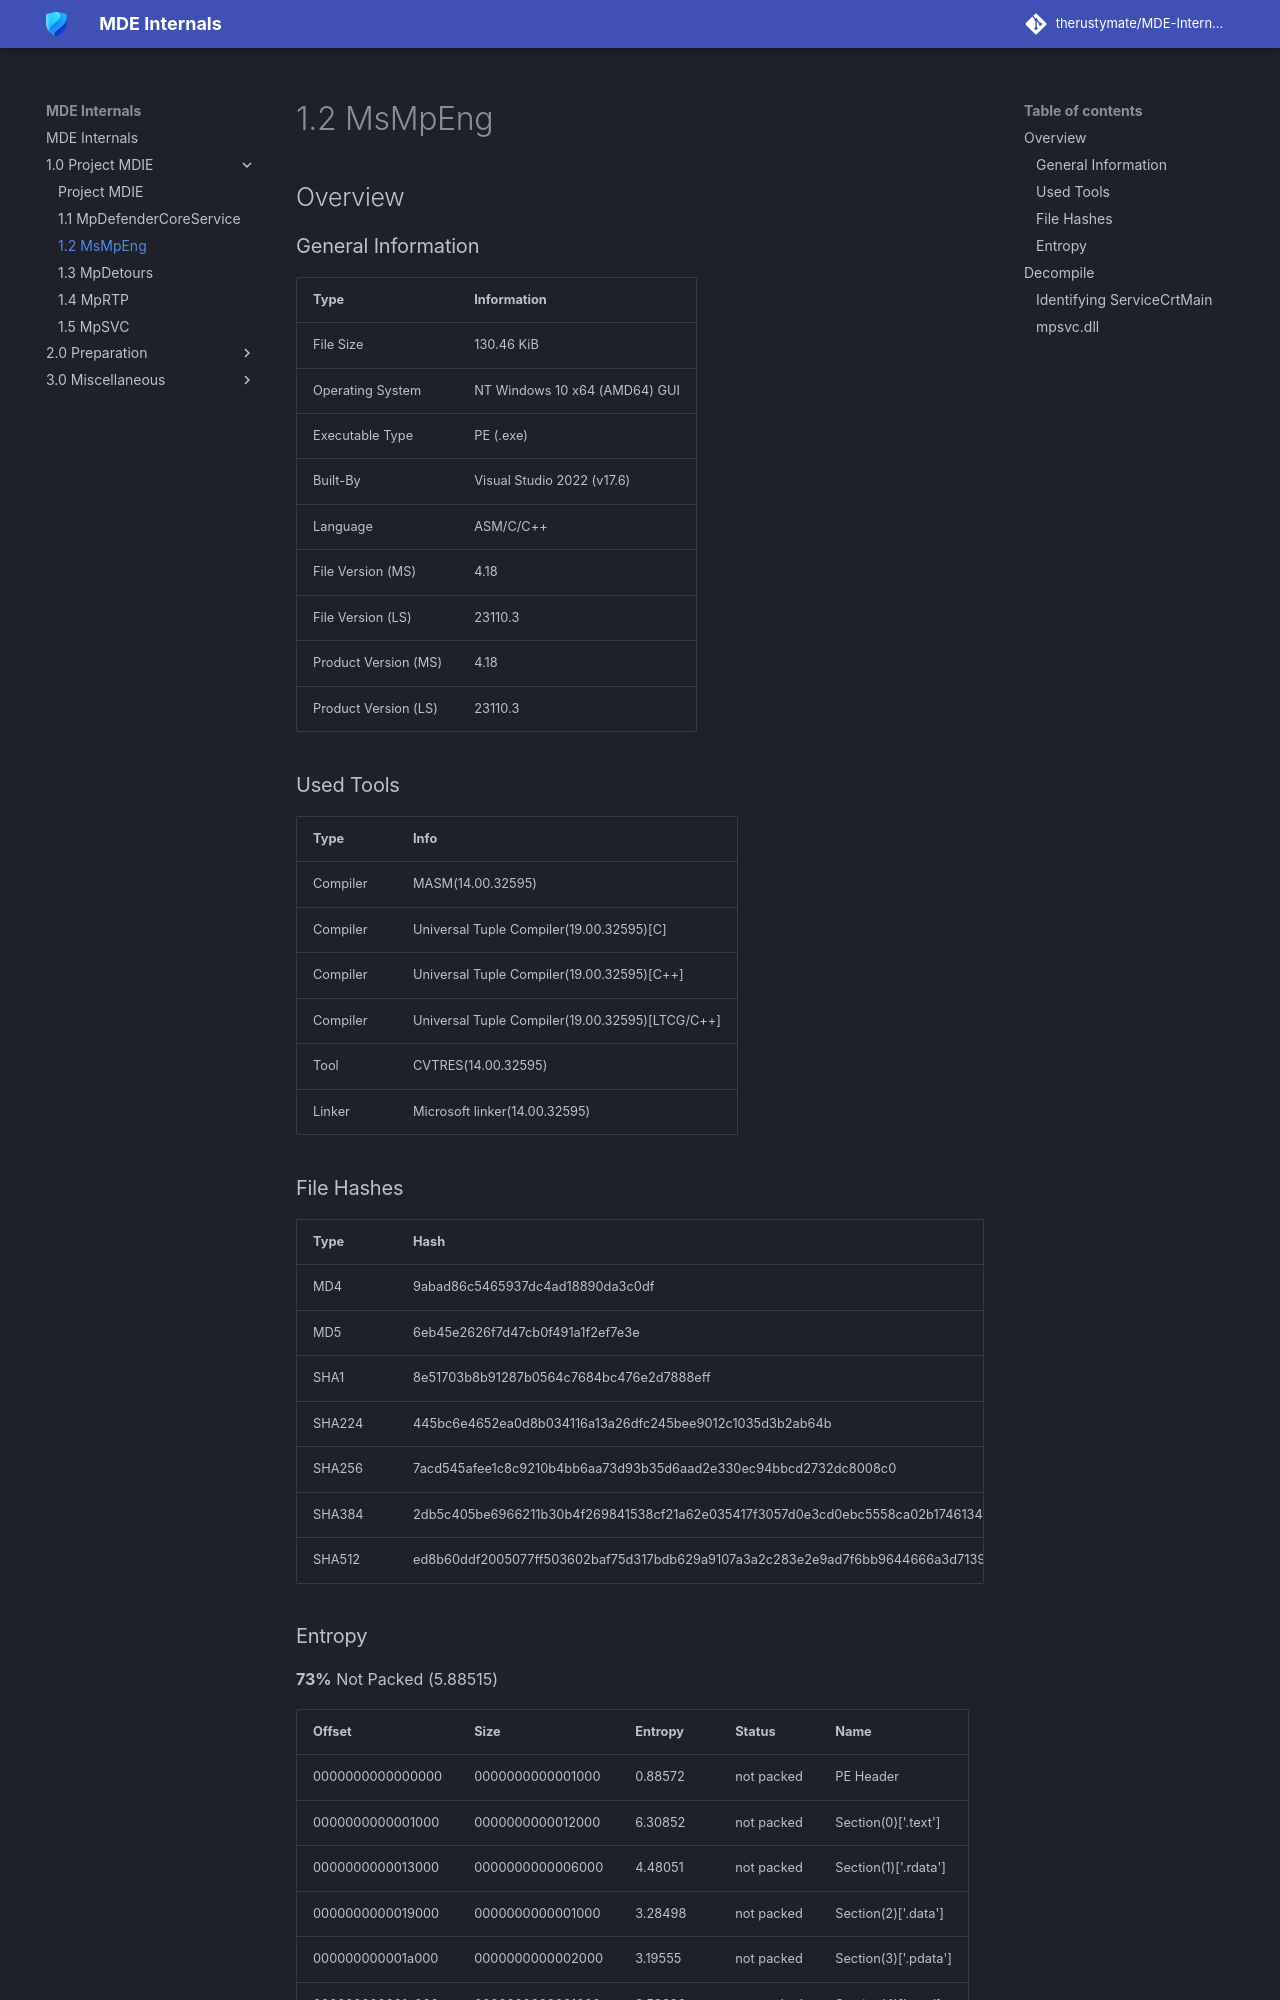

repository: therustymate/MDE-Internals · page: 1.0_Project MDIE/1_2_MsMpEng/index.html · generator: mkdocs

# 1.2 MsMpEng

## Overview

### General Information
| Type                  | Information                   |
|:----------------------|:------------------------------|
| File Size             | 130.46 KiB                    |
| Operating System      | NT Windows 10 x64 (AMD64) GUI |
| Executable Type       | PE (.exe)                     |
| Built-By              | Visual Studio 2022 (v17.6)    |
| Language              | ASM/C/C++                     |
| File Version (MS)     | 4.18                          |
| File Version (LS)     | 23110.3                       |
| Product Version (MS)  | 4.18                          |
| Product Version (LS)  | 23110.3                       |

### Used Tools
| Type      | Info                                              |
|:----------|:--------------------------------------------------|
| Compiler  | MASM(14.00.32595)                                 |
| Compiler  | Universal Tuple Compiler(19.00.32595)[C]          |
| Compiler  | Universal Tuple Compiler(19.00.32595)[C++]        |
| Compiler  | Universal Tuple Compiler(19.00.32595)[LTCG/C++]   |
| Tool      | CVTRES(14.00.32595)                               |
| Linker    | Microsoft linker(14.00.32595)                     |

### File Hashes
| Type      | Hash                                                              |
|:----------|:------------------------------------------------------------------|
| MD4       | 9abad86c5465937dc4ad18890da3c0df                                  |
| MD5       | 6eb45e2626f7d47cb0f491a1f2ef7e3e                                  |
| SHA1      | 8e51703b8b91287b0564c7684bc476e2d7888eff                          |
| SHA224    | 445bc6e4652ea0d8b034116a13a26dfc245bee9012c1035d3b2ab64b          |
| SHA256    | 7acd545afee1c8c9210b4bb6aa73d93b35d6aad2e330ec94bbcd2732dc8008c0  |
| SHA384    | 2db5c405be6966211b30b4f269841538cf21a62e035417f3057d0e3cd0ebc5558ca02b1746134c37d7bcfd185865ddb5  |
| SHA512    | ed8b60ddf2005077ff503602baf75d317bdb629a9107a3a2c283e2e9ad7f6bb9644666a3d713991b66f0e28ddc92c4d258c1a7f529511f01aeed8b87290eedc7  |
